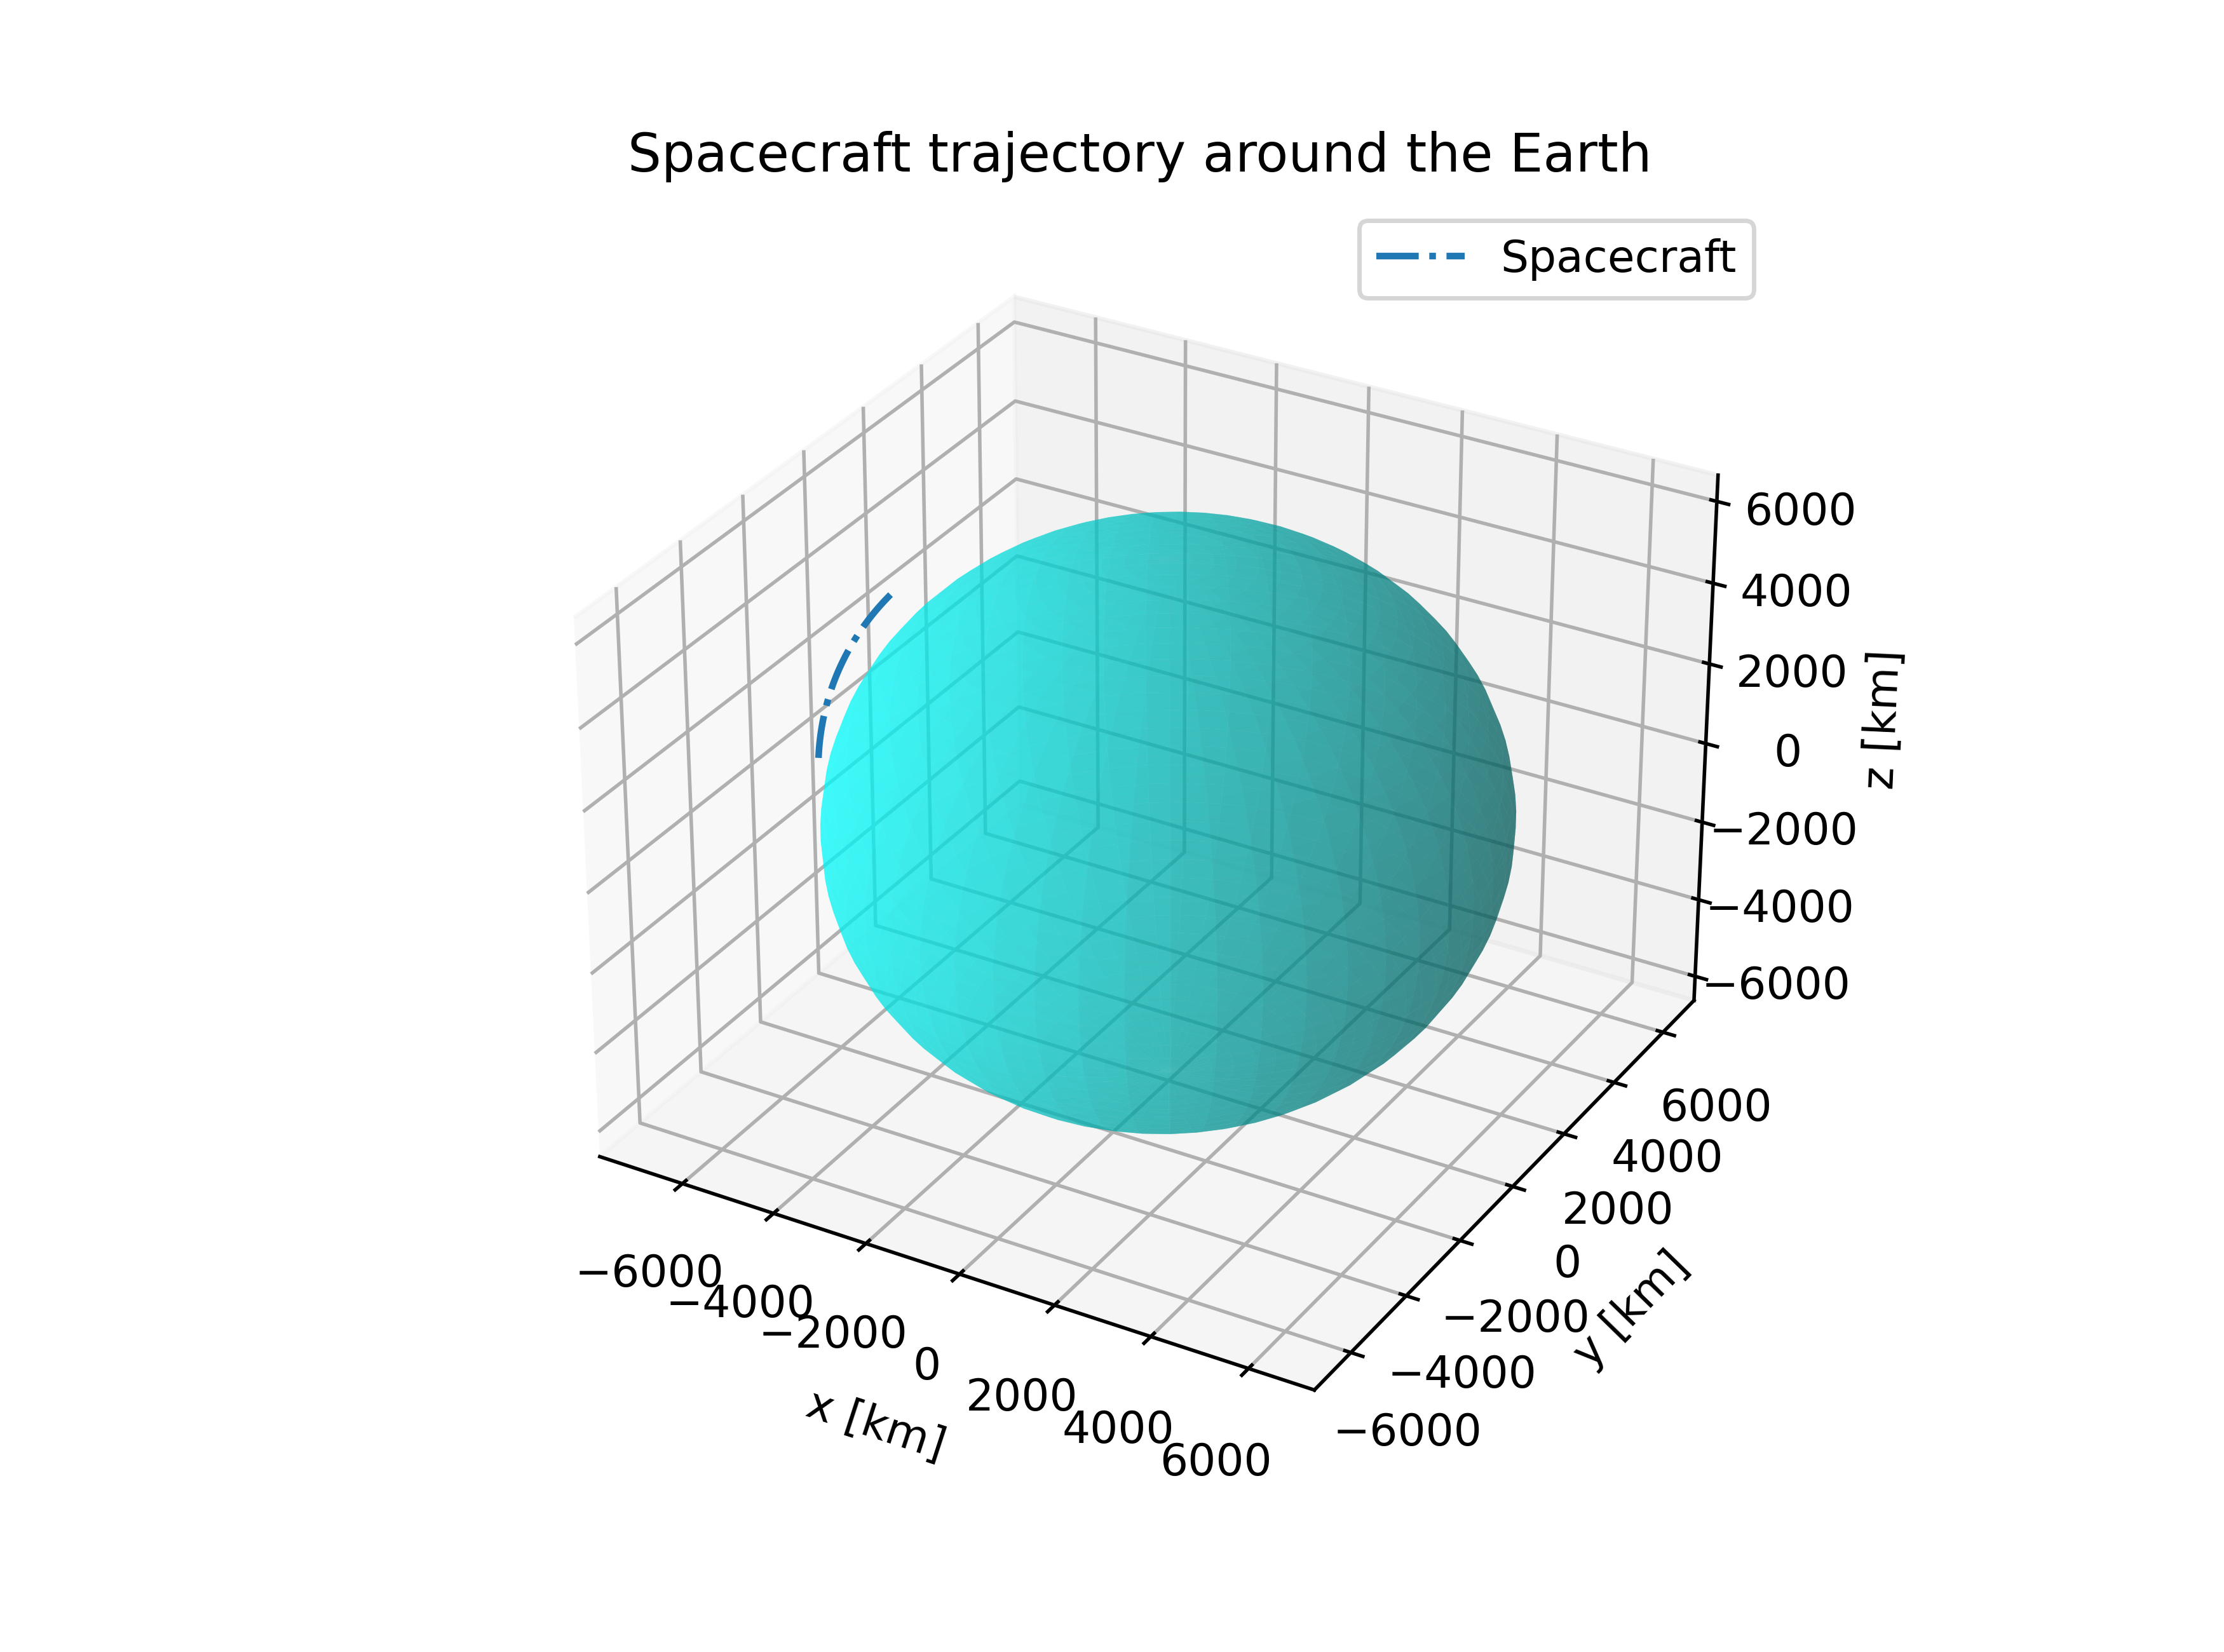

The data file committed next to this chart (first rows):
0.000000000000000000e+00, -6.870361458237657323e+06, -1.221648760180465411e+06, 1.206646228442703978e+04, -1.668231825236641157e+02, 1.012147170207618728e+03, 7.487925617584308384e+03, 6.978139999999999069e+06, 1.241297380625707119e-16, 9.779999999999999716e+01, 0.000000000000000000e+00, 1.900962000000000387e+02, 1.000000000038441944e-01, -4.297117927392385900e+04, 6.978006916598191485e+06, -3.287743849591743128e+03, 1.537497706161692577e+03, 1.299585468824531809e+01, 7.487528062752442565e+03
1.000000000000000000e+01, -6.871626695454278961e+06, -1.211455833942205179e+06, 8.694354678465222241e+04, -8.622178713909723058e+01, 1.026418149283539378e+03, 7.487344890487272096e+03, 6.978139999999999069e+06, 2.296724093517624284e-16, 9.779999999999999716e+01, 0.000000000000000000e+00, 1.900962000000000387e+02, 7.205574628478630395e-01, -2.759410128869488835e+04, 6.977718239634765312e+06, 7.158626573836030730e+04, 1.537867617501835639e+03, -7.073077542665041051e+01, 7.487127468876862622e+03
2.000000000000000000e+01, -6.872085860266308300e+06, -1.201120798541092779e+06, 1.618104324197575916e+05, -5.610277555030492636e+00, 1.040568724940825859e+03, 7.485885864500122807e+03, 6.978140000000000000e+06, 1.157464909863089917e-16, 9.779999999999999716e+01, 0.000000000000000000e+00, 1.900962000000000387e+02, 1.341114925694730786e+00, -1.221483254802785814e+04, 6.976592327556059696e+06, 1.464518779385633243e+05, 1.537935844760836972e+03, -1.544494656225978986e+02, 7.485848601620652516e+03
3.000000000000000000e+01, -6.871738898811669089e+06, -1.190644866322793532e+06, 2.366583369707428210e+05, 7.500189013957101736e+01, 1.054597237253953836e+03, 7.483548710773104176e+03, 6.978140000000000000e+06, 2.775557561562891351e-17, 9.779999999999999716e+01, 0.000000000000000000e+00, 1.900962000000000387e+02, 1.961672388542290646e+00, 3.163610019274987280e+03, 6.974629310842543840e+06, 2.213003106814476778e+05, 1.537702399002671655e+03, -2.381499998419390352e+02, 7.483691611000638659e+03
4.000000000000000000e+01, -6.870585851790484041e+06, -1.180029266160796629e+06, 3.114784804451732780e+05, 1.556052597785426883e+02, 1.068502040615972419e+03, 7.480333703464753853e+03, 6.978139999999999069e+06, 2.230182521987838587e-16, 9.779999999999999716e+01, 0.000000000000000000e+00, 1.900962000000000387e+02, 2.582229851389932218e+00, 1.853821009943448007e+04, 6.971829422125451267e+06, 2.961227839126706822e+05, 1.537167341409381606e+03, -3.218221642557624591e+02, 7.480656750041423038e+03
5.000000000000000000e+01, -6.868626854460301809e+06, -1.169275243312262697e+06, 3.862620861071120016e+05, 2.361903762277711110e+02, 1.082281503931541465e+03, 7.476241219709742836e+03, 6.978139999999999069e+06, 2.238801616996865814e-16, 9.779999999999999716e+01, 0.000000000000000000e+00, 1.900962000000000387e+02, 3.202787314237308891e+00, 3.390595193663984537e+04, 6.968192996158646420e+06, 3.709105206230495241e+05, 1.536330783287069607e+03, -4.054557484066239681e+02, 7.476744374745704590e+03
6.000000000000000000e+01, -6.865862136620231904e+06, -1.158384059271950042e+06, 4.610003815066703246e+05, 3.167477864943231793e+02, 1.095934010808266521e+03, 7.471271739574635831e+03, 6.978139999999996275e+06, 4.484050470211362141e-16, 9.779999999999999716e+01, 0.000000000000000000e+00, 1.900962000000000387e+02, 3.823344777084928481e+00, 4.926382129090372473e+04, 6.963720469778023660e+06, 4.456547478781593381e+05, 1.535192886033196373e+03, -4.890405465746466120e+02, 7.471954944052526116e+03
7.000000000000000000e+01, -6.862292022583984770e+06, -1.147356991624235176e+06, 5.356845995090550277e+05, 3.972680408353246548e+02, 1.109457959746308688e+03, 7.465425846001578066e+03, 6.978139999999996275e+06, 3.387999773988765192e-16, 9.779999999999999716e+01, 0.000000000000000000e+00, 1.900962000000000387e+02, 4.443902239932348230e+00, 6.460880583722330630e+04, 6.958412381847424433e+06, 5.203466978474219213e+05, 1.533753861109156560e+03, -5.725663590198848851e+02, 7.466289019783428557e+03
8.000000000000000000e+01, -6.857916931141831912e+06, -1.136195333893247182e+06, 6.103059793229922652e+05, 4.777416938664563304e+02, 1.122851764326247348e+03, 7.458704224739911297e+03, 6.978139999999996275e+06, 4.468992450574920469e-16, 9.779999999999999716e+01, 0.000000000000000000e+00, 1.900962000000000387e+02, 5.064459702779909200e+00, 7.993789556471351534e+04, 6.952269373193224892e+06, 5.949776088326204335e+05, 1.532013970012466643e+03, -6.560229932240243897e+02, 7.459747266576549009e+03
9.000000000000000000e+01, -6.852737375511477701e+06, -1.124900395391130587e+06, 6.848557675284075085e+05, 5.581593056699405224e+02, 1.136113853395174601e+03, 7.451107664265735366e+03, 6.978139999999999069e+06, 3.103167691559091397e-17, 9.779999999999999716e+01, 0.000000000000000000e+00, 1.900962000000000387e+02, 5.685017165627371583e+00, 9.524808332745358348e+04, 6.945292186525546946e+06, 6.695387262956780614e+05, 1.529973524232418640e+03, -7.394002651647065250e+02, 7.452330451808662474e+03
1.000000000000000000e+02, -6.846753963277857751e+06, -1.113473501064457931e+06, 7.593252191032407572e+05, 6.385114429018848341e+02, 1.149242671250998455e+03, 7.442637055689413501e+03, 6.978139999999996275e+06, 1.271920262156900302e-16, 9.779999999999999716e+01, 0.000000000000000000e+00, 1.900962000000000387e+02, 6.305574628474849952e+00, 1.105363654451249167e+05, 6.937481666345398873e+06, 7.440213038856132189e+05, 1.527632885188425917e+03, -8.226880005998575598e+02, 7.444039445505157346e+03
1.100000000000000000e+02, -6.839967396321865730e+06, -1.101915991338807391e+06, 8.337055984492761781e+05, 7.187886798988555483e+02, 1.162236677824933395e+03, 7.433293392651044996e+03, 6.978139999999994412e+06, 5.655943455894161538e-16, 9.779999999999999716e+01, 0.000000000000000000e+00, 1.900962000000000387e+02, 6.926132091322279472e+00, 1.257997417982220650e+05, 6.928838758846988901e+06, 8.184166044645213988e+05, 1.524992464219338899e+03, -9.058760362395981929e+02, 7.434875220237982830e+03
1.200000000000000000e+02, -6.832378470738020726e+06, -1.090229221961525269e+06, 9.079881804168672534e+05, 7.989815997835503367e+02, 1.175094348862157858e+03, 7.423077771203902557e+03, 6.978139999999996275e+06, 3.353718961872246365e-16, 9.779999999999999716e+01, 0.000000000000000000e+00, 1.900962000000000387e+02, 7.546689554169805803e+00, 1.410352170333303511e+05, 6.919364511790195480e+06, 8.927159011324752355e+05, 1.522052722435842725e+03, -9.889542211613709242e+02, 7.424838851011554652e+03
1.300000000000000000e+02, -6.823988076741079800e+06, -1.078414563842690084e+06, 9.821642513284351444e+05, 8.790807955694391467e+02, 1.187814176100615214e+03, 7.411991389685863396e+03, 6.978139999999996275e+06, 3.387999773988765192e-16, 9.779999999999999716e+01, 0.000000000000000000e+00, 1.900962000000000387e+02, 8.167247017017240651e+00, 1.562398002539249137e+05, 6.909060074385269545e+06, 9.669104782512381207e+05, 1.518814170748390097e+03, -1.071912417890246616e+03, 7.413931515136664530e+03
1.400000000000000000e+02, -6.814797198561613448e+06, -1.066473402894299477e+06, 1.056225110000621993e+06, 9.590768712642460514e+02, 1.200394667447940492e+03, 7.400035548578836824e+03, 6.978139999999996275e+06, 5.578801654593729090e-16, 9.779999999999999716e+01, 0.000000000000000000e+00, 1.900962000000000387e+02, 8.787804479864698592e+00, 1.714105062230480835e+05, 6.897926697138117626e+06, 1.040991632466642302e+06, 1.515277369693406399e+03, -1.154740503810474820e+03, 7.402154492092361579e+03
1.500000000000000000e+02, -6.804806914330551401e+06, -1.054407139867695980e+06, 1.130162068764978787e+06, 1.038960442972140982e+03, 1.212834347156489002e+03, 7.387211650356213795e+03, 6.978139999999999069e+06, 2.305551267378101694e-16, 9.779999999999999716e+01, 0.000000000000000000e+00, 1.900962000000000387e+02, 9.408361942712218706e+00, 1.865443554563978687e+05, 6.885965731703681871e+06, 1.114950673729527975e+06, 1.511442929399282093e+03, -1.237428372331180753e+03, 7.389509163375878416e+03
1.600000000000000000e+02, -6.794018395952710882e+06, -1.042217190189252724e+06, 1.203966454487067414e+06, 1.118722139994512418e+03, 1.225131755996447964e+03, 7.373521199318349318e+03, 6.978139999999996275e+06, 3.477763656540196946e-16, 9.779999999999999716e+01, 0.000000000000000000e+00, 1.900962000000000387e+02, 1.002891940555967842e+01, 2.016383748684646562e+05, 6.873178630715880543e+06, 1.188778926315131597e+06, 1.507311509468019267e+03, -1.319965934171939125e+03, 7.375997012340562833e+03
1.700000000000000000e+02, -6.782432908969330601e+06, -1.029904983794338070e+06, 1.277629609583857469e+06, 1.198352605929192123e+03, 1.237285451427011139e+03, 7.358965801416101385e+03, 6.978139999999999069e+06, 4.518280359883027372e-16, 9.779999999999999716e+01, 0.000000000000000000e+00, 1.900962000000000387e+02, 1.064947686840714525e+01, 2.166895981166111305e+05, 6.859566947612561285e+06, 1.262467729840782937e+06, 1.502883818899689231e+03, -1.402343118580045029e+03, 7.361619624021883283e+03
1.800000000000000000e+02, -6.770051812409612350e+06, -1.017471964959577424e+06, 1.351142893039299874e+06, 1.277842499768002654e+03, 1.249294007765595097e+03, 7.343547164062445518e+03, 6.978139999999996275e+06, 4.611102534756203388e-16, 9.779999999999999716e+01, 0.000000000000000000e+00, 1.900962000000000387e+02, 1.127003433125461562e+01, 2.316950661949673668e+05, 6.845132336441470310e+06, 1.336008440281808609e+06, 1.498160615966056412e+03, -1.484549874600573276e+03, 7.346378684951488140e+03
1.900000000000000000e+02, -6.756876558631305583e+06, -1.004919592133433209e+06, 1.424497681417956483e+06, 1.357182496992499182e+03, 1.261156016355077782e+03, 7.327267095932189477e+03, 6.978139999999996275e+06, 5.640599496620650519e-16, 9.779999999999999716e+01, 0.000000000000000000e+00, 1.900962000000000387e+02, 1.189059179410208422e+01, 2.466518280259370804e+05, 6.829876551652466878e+06, 1.409392430985508719e+06, 1.493142708069454102e+03, -1.566576172343557346e+03, 7.330275982959376961e+03
2.000000000000000000e+02, -6.742908693150334992e+06, -9.922493377651225310e+05, 1.497685369876567042e+06, 1.436363290667777164e+03, 1.272870085729040738e+03, 7.310127506749805434e+03, 6.978139999999996275e+06, 3.353718961872246365e-16, 9.779999999999999716e+01, 0.000000000000000000e+00, 1.900962000000000387e+02, 1.251114925694962920e+01, 2.615569409004384652e+05, 6.813801447881684639e+06, 1.482611093683111016e+06, 1.487830951622923749e+03, -1.648412004215628258e+03, 7.313313406964177375e+03
2.100000000000000000e+02, -6.728149854459508322e+06, -9.794626881318920059e+05, 1.570697373173435917e+06, 1.515375592534217049e+03, 1.284434841774994311e+03, 7.292130407065411418e+03, 6.978139999999996275e+06, 4.509747244882933898e-16, 9.779999999999999716e+01, 0.000000000000000000e+00, 1.900962000000000387e+02, 1.313170671979705340e+01, 2.764074706700714305e+05, 6.796908979734000750e+06, 1.555655839499553666e+06, 1.482226251989372031e+03, -1.730047386095087177e+03, 7.295492946751558520e+03
2.200000000000000000e+02, -6.712601773836312816e+06, -9.665611431646711426e+05, 1.643525126675519161e+06, 1.594210134097038690e+03, 1.295848927895566476e+03, 7.273277908018925700e+03, 6.978139999999996275e+06, 4.685680459230493957e-16, 9.779999999999999716e+01, 0.000000000000000000e+00, 1.900962000000000387e+02, 1.375226418264454509e+01, 2.912004926330540329e+05, 6.779201201527336612e+06, 1.628518099960994674e+06, 1.476329563250040565e+03, -1.811472358655939843e+03, 7.276816692740834696e+03
2.300000000000000000e+02, -6.696266275139826350e+06, -9.535462162721236236e+05, 1.716160087363093859e+06, 1.672857667713537012e+03, 1.307111005167638723e+03, 7.253572221092419568e+03, 6.978139999999996275e+06, 4.710277376051324761e-16, 9.779999999999999716e+01, 0.000000000000000000e+00, 1.900962000000000387e+02, 1.437282164549202612e+01, 3.059330919207576662e+05, 6.760680267041690648e+06, 1.701189327999942238e+06, 1.470141888074716462e+03, -1.892676988579871932e+03, 7.257286835739736489e+03
2.400000000000000000e+02, -6.679145274596774019e+06, -9.404194341631178977e+05, 1.788593734831893118e+06, 1.751308967677871806e+03, 1.318219752499407150e+03, 7.233015657850701245e+03, 6.978139999999996275e+06, 6.916653802134304589e-16, 9.779999999999999716e+01, 0.000000000000000000e+00, 1.900962000000000387e+02, 1.499337910833950360e+01, 3.206023638841612265e+05, 6.741348429257139564e+06, 1.773660998957857024e+06, 1.463664277591601376e+03, -1.973651369765414074e+03, 7.236905666687430312e+03
2.500000000000000000e+02, -6.661240780576743186e+06, -9.271823366676371079e+05, 1.860817572292586323e+06, 1.829554831303283436e+03, 1.329173866785352402e+03, 7.211610629670159142e+03, 6.978139999999996275e+06, 4.652682298944613448e-16, 9.779999999999999716e+01, 0.000000000000000000e+00, 1.900962000000000387e+02, 1.561393657118695089e+01, 3.352054146759808064e+05, 6.721208040071083233e+06, 1.845924611585129052e+06, 1.456897831197032701e+03, -2.054385624576666487e+03, 7.215675576385771819e+03
2.600000000000000000e+02, -6.642554893356596120e+06, -9.138364765561504755e+05, 1.932823127567491028e+06, 1.907586080001609844e+03, 1.339972063059099810e+03, 7.189359647455896265e+03, 6.978139999999996275e+06, 4.509747244882933898e-16, 9.779999999999999716e+01, 0.000000000000000000e+00, 1.900962000000000387e+02, 1.623449403403446212e+01, 3.497393615368995816e+05, 6.700261550017228350e+06, 1.917971689038319979e+06, 1.449843696443903809e+03, -2.134869905024586842e+03, 7.193599055218857757e+03
2.700000000000000000e+02, -6.623089804874094203e+06, -9.003834193574662786e+05, 2.004601954084397294e+06, 1.985393560359975027e+03, 1.350613074644151538e+03, 7.166265321347190365e+03, 6.978139999999994412e+06, 6.955527313080393891e-16, 9.779999999999999716e+01, 0.000000000000000000e+00, 1.900962000000000387e+02, 1.685505149688191651e+01, 3.642013335696533322e+05, 6.678511507948360406e+06, 1.989793779874536674e+06, 1.442503068775571137e+03, -2.215094394050755000e+03, 7.170678692860895353e+03
2.800000000000000000e+02, -6.602847798470778391e+06, -8.868247431750883115e+05, 2.076145631867387565e+06, 2.062968145214525975e+03, 1.361095653302473920e+03, 7.142330360411312540e+03, 6.978139999999996275e+06, 4.611102534756203388e-16, 9.779999999999999716e+01, 0.000000000000000000e+00, 1.900962000000000387e+02, 1.747560895972942063e+01, 3.785884721667040139e+05, 6.655960560722479597e+06, 2.061382459042806877e+06, 1.434877191348242377e+03, -2.295049306732269088e+03, 7.146917177972421996e+03
2.900000000000000000e+02, -6.581831248624118045e+06, -8.731620385020974791e+05, 2.147445768524537794e+06, 2.140300734721088702e+03, 1.371418569380920871e+03, 7.117557572325740693e+03, 6.978139999999996275e+06, 4.652682298944613448e-16, 9.779999999999999716e+01, 0.000000000000000000e+00, 1.900962000000000387e+02, 1.809616642257688923e+01, 3.928979309541471303e+05, 6.632611452905970626e+06, 2.132729328872393817e+06, 1.426967355022361289e+03, -2.374724891379071323e+03, 7.122317297884905201e+03
3.000000000000000000e+02, -6.560042620668979362e+06, -8.593969080345797120e+05, 2.218494000232382212e+06, 2.217382257422621478e+03, 1.381580611955477480e+03, 7.091949863048808766e+03, 6.978139999999996275e+06, 4.652682298944613448e-16, 9.779999999999999716e+01, 0.000000000000000000e+00, 1.900962000000000387e+02, 1.871672388542441112e+01, 4.071268771395087242e+05, 6.608467026385660283e+06, 2.203826020057869609e+06, 1.418774897867046548e+03, -2.454111430930302504e+03, 7.096881938273786545e+03
3.100000000000000000e+02, -6.537484470508425497e+06, -8.455309664836226730e+05, 2.289281992717027199e+06, 2.294203671313336145e+03, 1.391580588973307385e+03, 7.065510236478823572e+03, 6.978139999999996275e+06, 5.928593550334434143e-16, 9.779999999999999716e+01, 0.000000000000000000e+00, 1.900962000000000387e+02, 1.933728134827186906e+01, 4.212724914016136900e+05, 6.583530220049554482e+06, 2.274664192640876863e+06, 1.410301205147752626e+03, -2.533199244032129627e+03, 7.070614082819973191e+03
3.200000000000000000e+02, -6.514159444313902408e+06, -8.315658403859030223e+05, 2.359801442231798545e+06, 2.370755964899366063e+03, 1.401417327392585321e+03, 7.038241794101693813e+03, 6.978139999999996275e+06, 8.007134808947022874e-16, 9.779999999999999716e+01, 0.000000000000000000e+00, 1.900962000000000387e+02, 1.995783881111931279e+01, 4.353319685068028048e+05, 6.557804069415504113e+06, 2.345235536988437641e+06, 1.401547709063149341e+03, -2.611978686268344518e+03, 7.043516812859843412e+03
3.300000000000000000e+02, -6.490070278214828111e+06, -8.175031679128862452e+05, 2.430044076531308237e+06, 2.447030158255854531e+03, 1.411089673320100701e+03, 7.010147734627112186e+03, 6.978139999999996275e+06, 6.800116025829083810e-16, 9.779999999999999716e+01, 0.000000000000000000e+00, 1.900962000000000387e+02, 2.057839627396682047e+01, 4.493025178246656433e+05, 6.531291706252592616e+06, 2.415531774767717347e+06, 1.392515888503573706e+03, -2.690440151364998201e+03, 7.015593307023783382e+03
3.400000000000000000e+02, -6.465219797977633774e+06, -8.033445986786618596e+05, 2.500001655841825064e+06, 2.523017304080340182e+03, 1.420596492146613627e+03, 6.981231353613332431e+03, 6.978139999999996275e+06, 6.800116025829083810e-16, 9.779999999999999716e+01, 0.000000000000000000e+00, 1.900962000000000387e+02, 2.119895373681429618e+01, 4.631813636510632932e+05, 6.503996358203463256e+06, 2.485544659917106386e+06, 1.383207268879431922e+03, -2.768574072349581456e+03, 6.986846840863330726e+03
3.500000000000000000e+02, -6.439610918674287386e+06, -7.890917935464365873e+05, 2.569665973827837501e+06, 2.598708488742314785e+03, 1.429936668679950571e+03, 6.951496043080586787e+03, 6.978139999999996275e+06, 4.652682298944613448e-16, 9.779999999999999716e+01, 0.000000000000000000e+00, 1.900962000000000387e+02, 2.181951119966179675e+01, 4.769657457679687068e+05, 6.475921348379224539e+06, 2.555265979613515548e+06, 1.373623421849146325e+03, -2.846370922756447726e+03, 6.957280786466929385e+03
3.600000000000000000e+02, -6.413246644340345636e+06, -7.747464244337073760e+05, 2.639028858554692939e+06, 2.674094833328832465e+03, 1.439109107275820634e+03, 6.920945291113184794e+03, 6.978139999999999069e+06, 4.577566798522237452e-16, 9.779999999999999716e+01, 0.000000000000000000e+00, 1.900962000000000387e+02, 2.244006866250923693e+01, 4.906529200924308971e+05, 6.447070094934221357e+06, 2.624687555235786363e+06, 1.363765964990556768e+03, -2.923821217846248601e+03, 6.926898612064375811e+03
3.700000000000000000e+02, -6.386130067622563802e+06, -7.603101741161383688e+05, 2.708082173447201494e+06, 2.749167494686044847e+03, 1.448112731966339879e+03, 6.889582681450347991e+03, 6.978139999999994412e+06, 7.890837414497864317e-16, 9.779999999999999716e+01, 0.000000000000000000e+00, 1.900962000000000387e+02, 2.306062612535673395e+01, 5.042401586174853146e+05, 6.417446110681654885e+06, 2.693801243324073497e+06, 1.353636561779307158e+03, -3.000915515670604691e+03, 6.895703881619969252e+03
3.800000000000000000e+02, -6.358264369416116737e+06, -7.457847360301634762e+05, 2.776817818244093563e+06, 2.823917666456543429e+03, 1.456946486586247147e+03, 6.857411893065819640e+03, 6.978139999999994412e+06, 7.913990257226306870e-16, 9.779999999999999716e+01, 0.000000000000000000e+00, 1.900962000000000387e+02, 2.368118358820422387e+01, 5.177247504800409079e+05, 6.387053002613605000e+06, 2.762598936535106041e+06, 1.343236921059781707e+03, -3.077644418370824042e+03, 6.863700254414457049e+03
3.900000000000000000e+02, -6.329652818491465412e+06, -7.311718140743389959e+05, 2.845227729948216584e+06, 2.898336580112383672e+03, 1.465609334896796554e+03, 6.824436699736304945e+03, 6.978139999999994412e+06, 9.006673595595122801e-16, 9.779999999999999716e+01, 0.000000000000000000e+00, 1.900962000000000387e+02, 2.430174105105167115e+01, 5.311040020380299538e+05, 6.355894471482887864e+06, 2.831072564593223389e+06, 1.332568796947270357e+03, -3.153998573261691035e+03, 6.830891484615773152e+03
4.000000000000000000e+02, -6.300298771110915579e+06, -7.164731224094685167e+05, 2.913303883772358764e+06, 2.972415505983673029e+03, 1.474100260707313282e+03, 6.790660969598790871e+03, 6.978139999999996275e+06, 7.890837414497864317e-16, 9.779999999999999716e+01, 0.000000000000000000e+00, 1.900962000000000387e+02, 2.492229851389917172e+01, 5.443752375075528398e+05, 6.323974311330448836e+06, 2.899214095237048343e+06, 1.321633988467986001e+03, -3.229968674028561963e+03, 6.797281420838660779e+03
4.100000000000000000e+02, -6.270205670634911396e+06, -7.016903852575246710e+05, 2.981038294080594555e+06, 3.046145754282599228e+03, 1.482418267994397183e+03, 6.756088664696794694e+03, 6.978139999999996275e+06, 6.888752704931531680e-16, 9.779999999999999716e+01, 0.000000000000000000e+00, 1.900962000000000387e+02, 2.554285597674663322e+01, 5.575357990425415337e+05, 6.291296409047585912e+06, 2.967015535161709879e+06, 1.310434339467435848e+03, -3.305545461802380032e+03, 6.762874005693217441e+03
4.200000000000000000e+02, -6.239377047118117101e+06, -6.868253366993896198e+05, 3.048423015325034037e+06, 3.119518676122781926e+03, 1.490562381018761016e+03, 6.720723840515602205e+03, 6.978139999999996275e+06, 6.894341957538586312e-16, 9.779999999999999716e+01, 0.000000000000000000e+00, 1.900962000000000387e+02, 2.616341343959411248e+01, 5.705830477336822078e+05, 6.257864743848234415e+06, 3.034468930956488475e+06, 1.298971738046293694e+03, -3.380719726421683845e+03, 6.727673275322403242e+03
4.300000000000000000e+02, -6.207816516895323060e+06, -6.718797204714399995e+05, 3.115450142977871466e+06, 3.192525664533824965e+03, 1.498531644439688534e+03, 6.684570645506536493e+03, 6.978139999999996275e+06, 6.826968921430001074e-16, 9.779999999999999716e+01, 0.000000000000000000e+00, 1.900962000000000387e+02, 2.678397090244160950e+01, 5.835143636813787743e+05, 6.223683386807855219e+06, 3.101566370037794113e+06, 1.287248116452846716e+03, -3.455482307495223722e+03, 6.691683358928585221e+03
4.400000000000000000e+02, -6.175527782157234848e+06, -6.568552897609987995e+05, 3.182111814458620735e+06, 3.265158155470953261e+03, 1.506325123427100380e+03, 6.647633320600330990e+03, 6.978139999999994412e+06, 6.800116025829083810e-16, 9.779999999999999716e+01, 0.000000000000000000e+00, 1.900962000000000387e+02, 2.740452836528908520e+01, 5.963271466178493574e+05, 6.188756500343474559e+06, 3.168299981577344704e+06, 1.275265450686644726e+03, -3.529824095573703289e+03, 6.654908478289164123e+03
4.500000000000000000e+02, -6.142514630516191013e+06, -6.417538070006787311e+05, 3.248400210056432523e+06, 3.337407628819612000e+03, 1.513941903771213902e+03, 6.609916198709645869e+03, 6.978139999999996275e+06, 6.856526084140015912e-16, 9.779999999999999716e+01, 0.000000000000000000e+00, 1.900962000000000387e+02, 2.802508582813657156e+01, 6.090188159828698263e+05, 6.153088337733329274e+06, 3.234661937425442040e+06, 1.263025760397052636e+03, -3.603736033202754243e+03, 6.617352947261343616e+03
4.600000000000000000e+02, -6.108780934561857022e+06, -6.265770436616410734e+05, 3.314307553847379982e+06, 3.409265609394915373e+03, 1.521381091989784181e+03, 6.571423704220799664e+03, 6.978139999999994412e+06, 7.939501689639861947e-16, 9.779999999999999716e+01, 0.000000000000000000e+00, 1.900962000000000387e+02, 2.864564329098405082e+01, 6.215868119435831904e+05, 6.116683242534714751e+06, 3.300644453029260039e+06, 1.250531108238981233e+03, -3.677209116164790430e+03, 6.579021171276091991e+03
4.700000000000000000e+02, -6.074330651406954043e+06, -6.113267800457939738e+05, 3.379826114606610499e+06, 3.480723667935822505e+03, 1.528641815432913063e+03, 6.532160352474768843e+03, 6.978139999999996275e+06, 7.894497640785698187e-16, 9.779999999999999716e+01, 0.000000000000000000e+00, 1.900962000000000387e+02, 2.926620075383150876e+01, 6.340285952846854925e+05, 6.079545648098839447e+06, 3.366239788346007466e+06, 1.237783599862361143e+03, -3.750234394481965410e+03, 6.539917646821359085e+03
4.800000000000000000e+02, -6.039167822223071940e+06, -5.960048050769554684e+05, 3.444948206715250853e+06, 3.551773422093927365e+03, 1.535723222385415056e+03, 6.492130749237517193e+03, 6.978139999999996275e+06, 6.955527313080393891e-16, 9.779999999999999716e+01, 0.000000000000000000e+00, 1.900962000000000387e+02, 2.988675821667900934e+01, 6.463416482378421351e+05, 6.041680076982386410e+06, 3.431440248750848696e+06, 1.224785383349259519e+03, -3.822802973606054366e+03, 6.500046960914638476e+03
4.900000000000000000e+02, -6.003296571766623296e+06, -5.806129160910043865e+05, 3.509666191061966121e+06, 3.622406537416746232e+03, 1.542624482166727603e+03, 6.451339590159720501e+03, 6.978139999999996275e+06, 6.867752495397851118e-16, 9.779999999999999716e+01, 0.000000000000000000e+00, 1.900962000000000387e+02, 3.050731567952648149e+01, 6.585234745504464954e+05, 6.003091140424583107e+06, 3.496238185939549934e+06, 1.211538649097604321e+03, -3.894906015446506899e+03, 6.459413790564866758e+03
5.000000000000000000e+02, -5.966721107894989662e+06, -5.651529186250451021e+05, 3.573972475939061493e+06, 3.692614728325385386e+03, 1.549344785228352976e+03, 6.409791660225945634e+03, 6.978139999999996275e+06, 6.894341957538586312e-16, 9.779999999999999716e+01, 0.000000000000000000e+00, 1.900962000000000387e+02, 3.112787314237394654e+01, 6.705716002153865993e+05, 5.963783537744439207e+06, 3.560625998825631570e+06, 1.198045629290685156e+03, -3.966534739526732210e+03, 6.418022902223803612e+03
5.100000000000000000e+02, -5.929445721072920598e+06, -5.496266262056099949e+05, 3.637859517933022231e+06, 3.762389759086476715e+03, 1.555883343248822712e+03, 6.367491833193349521e+03, 6.978139999999999069e+06, 6.107803453188450290e-16, 9.779999999999999716e+01, 0.000000000000000000e+00, 1.900962000000000387e+02, 3.174843060522144000e+01, 6.824835737113114446e+05, 5.923762055777953938e+06, 3.624596134432027116e+06, 1.184308597661398380e+03, -4.037680424034293992e+03, 6.375879151226902650e+03
5.200000000000000000e+02, -5.891474783869244158e+06, -5.340358601359245367e+05, 3.701319822809390258e+06, 3.831723444778266639e+03, 1.562239389226170715e+03, 6.324445071019966235e+03, 6.978139999999999069e+06, 7.663002283985488647e-16, 9.779999999999999716e+01, 0.000000000000000000e+00, 1.900962000000000387e+02, 3.236898806806890860e+01, 6.942569665887793526e+05, 5.883031568266249262e+06, 3.688141088777068071e+06, 1.170329869023411220e+03, -4.108334406934250183e+03, 6.332987481223756731e+03
5.300000000000000000e+02, -5.852812750443944708e+06, -5.183824492822604952e+05, 3.764345946391871665e+06, 3.900607652250741921e+03, 1.568412177567905928e+03, 6.280656423282647665e+03, 6.978139999999996275e+06, 8.225443389041322371e-16, 9.779999999999999716e+01, 0.000000000000000000e+00, 1.900962000000000387e+02, 3.298954553091640207e+01, 7.058893733655894175e+05, 5.841597035313028842e+06, 3.751253407754743937e+06, 1.156111799270097208e+03, -4.178488086937915796e+03, 6.289352923598189591e+03
5.400000000000000000e+02, -5.813464156025671400e+06, -5.026682298594016465e+05, 3.826930495435571298e+06, 3.969034301079686884e+03, 1.574400984178473891e+03, 6.236131026584725078e+03, 6.978139999999996275e+06, 9.388813213319550971e-16, 9.779999999999999716e+01, 0.000000000000000000e+00, 1.900962000000000387e+02, 3.361010299376387422e+01, 7.173784127062689513e+05, 5.799463502680859528e+06, 3.813925688009100500e+06, 1.141656784476517714e+03, -4.248132924720723167e+03, 6.244980596878045617e+03
5.500000000000000000e+02, -5.773433616379733197e+06, -4.868950452152476646e+05, 3.889066128494253382e+06, 4.036995364514550602e+03, 1.580205106544196497e+03, 6.190874103953463418e+03, 6.978139999999996275e+06, 9.159339953157541458e-16, 9.779999999999999716e+01, 0.000000000000000000e+00, 1.900962000000000387e+02, 3.423066045661134638e+01, 7.287217273083860055e+05, 5.756636101226882078e+06, 3.876150577802679967e+06, 1.126967260882673145e+03, -4.317260443874991324e+03, 6.199875706134774191e+03
5.600000000000000000e+02, -5.732725827266651206e+06, -4.710647456145812175e+05, 3.950745556781525724e+06, 4.104482870420022664e+03, 1.585823863815679715e+03, 6.144890964227375662e+03, 6.978139999999996275e+06, 9.388813213319550971e-16, 9.779999999999999716e+01, 0.000000000000000000e+00, 1.900962000000000387e+02, 3.485121791945883274e+01, 7.399169844722775742e+05, 5.713120046247842722e+06, 3.937920777878921013e+06, 1.112045704396417705e+03, -4.385862231991861336e+03, 6.154043542372843149e+03
5.700000000000000000e+02, -5.691345563891323283e+06, -4.551791880220236490e+05, 4.011961545025846455e+06, 4.171488902211198365e+03, 1.591256596887680189e+03, 6.098187001433473597e+03, 6.978139999999996275e+06, 1.071020016095421911e-15, 9.779999999999999716e+01, 0.000000000000000000e+00, 1.900962000000000387e+02, 3.547177538230630489e+01, 7.509618763295616955e+05, 5.668920636856433004e+06, 3.999229042318388820e+06, 1.096894630337401395e+03, -4.453929941668780884e+03, 6.107489481909080496e+03
5.800000000000000000e+02, -5.649297680342872627e+06, -4.392402358842047397e+05, 4.072706912319254596e+06, 4.238005599782231002e+03, 1.596502668476421377e+03, 6.050767694154524179e+03, 6.978139999999999069e+06, 6.720346508616998318e-16, 9.779999999999999716e+01, 0.000000000000000000e+00, 1.900962000000000387e+02, 3.609233284515378415e+01, 7.618541205256478861e+05, 5.624043255288227461e+06, 4.060068179388754070e+06, 1.081516592824874806e+03, -4.521455291598047552e+03, 6.060218985742012592e+03
5.900000000000000000e+02, -5.606587109025241807e+06, -4.232497589111722191e+05, 4.132974532959721517e+06, 4.304025160428355775e+03, 1.601561463194349926e+03, 6.002638604886386020e+03, 6.978139999999999069e+06, 9.732525339798773469e-16, 9.779999999999999716e+01, 0.000000000000000000e+00, 1.900962000000000387e+02, 3.671289030800124920e+01, 7.725914602757971734e+05, 5.578493366279304028e+06, 4.120431052388417069e+06, 1.065914184639608266e+03, -4.588430067526052881e+03, 6.012237598911262467e+03
6.000000000000000000e+02, -5.563218860078597441e+06, -4.072096328570662881e+05, 4.192757337287028786e+06, 4.369539839761182520e+03, 1.606432387622323176e+03, 5.953805379385506967e+03, 6.978139999999999069e+06, 9.130909444985391087e-16, 9.779999999999999716e+01, 0.000000000000000000e+00, 1.900962000000000387e+02, 3.733344777084874266e+01, 7.831716651173336431e+05, 5.532276516340591013e+06, 4.180310580483674537e+06, 1.050090036527474922e+03, -4.654846123339409132e+03, 5.963550949847094671e+03
